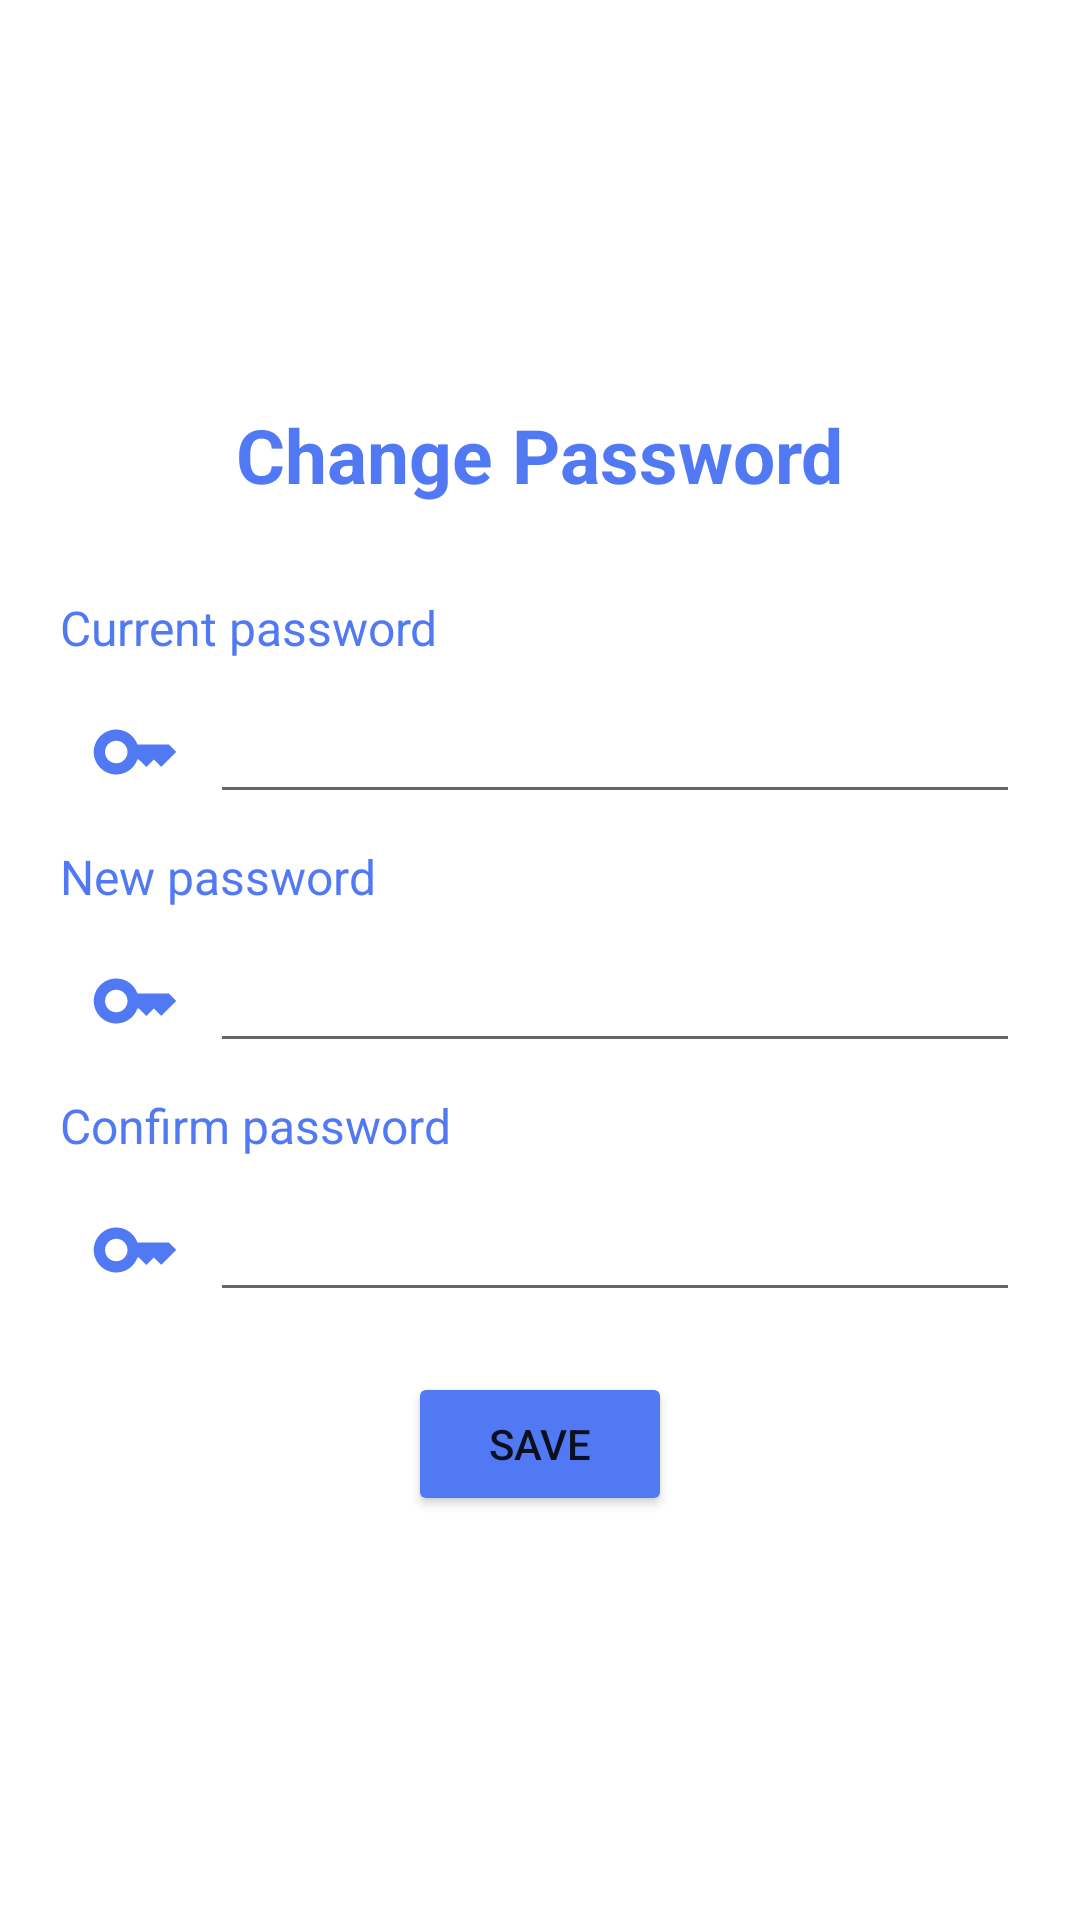

Android layout source for this screen:
<!-- AndroidManifest.xml: application theme Theme.BlogApp -->
<!-- res/layout/change_password.xml -->
<?xml version="1.0" encoding="utf-8"?>
<LinearLayout
    xmlns:android="http://schemas.android.com/apk/res/android"
    android:layout_width="match_parent"
    android:layout_height="match_parent"
    android:orientation="vertical"
    android:padding="20dp"
    android:gravity="center">
    <TextView
        android:layout_width="wrap_content"
        android:layout_height="wrap_content"
        android:layout_marginBottom="30dp"
        android:text="Change Password"
        android:textColor="@color/main_color"
        android:textStyle="bold"
        android:textSize="25sp" />
    <LinearLayout
        android:layout_width="match_parent"
        android:layout_height="wrap_content"
        android:orientation="vertical"
        android:layout_marginBottom="10dp"
        >
        <TextView
            android:layout_width="wrap_content"
            android:layout_height="wrap_content"
            android:layout_marginBottom="10dp"
            android:text="Current password"
            android:textColor="@color/main_color"
            android:textSize="16sp" />
        <LinearLayout
            android:layout_width="match_parent"
            android:layout_height="wrap_content"
            android:orientation="horizontal"
            >
            <ImageView
                android:layout_width="30dp"
                android:layout_height="30dp"
                android:layout_gravity="center"
                android:src="@drawable/ic_baseline_key_24"
                android:layout_marginHorizontal="10dp"
                ></ImageView>
            <EditText
                android:id="@+id/et_cur_pw"
                android:layout_width="match_parent"
                android:layout_height="wrap_content"
                android:inputType="textPassword"
                android:textSize="18sp"
                android:textColor="@color/black"/>
        </LinearLayout>
    </LinearLayout>
    <LinearLayout
        android:layout_width="match_parent"
        android:layout_height="wrap_content"
        android:orientation="vertical"
        android:layout_marginBottom="10dp"
        >
        <TextView
            android:layout_width="wrap_content"
            android:layout_height="wrap_content"
            android:text="New password"
            android:textColor="@color/main_color"
            android:textSize="16sp"
            android:layout_marginBottom="10dp" />
        <LinearLayout
            android:layout_width="match_parent"
            android:layout_height="wrap_content"
            android:orientation="horizontal"
            >
            <ImageView
                android:layout_width="30dp"
                android:layout_height="30dp"
                android:layout_gravity="center"
                android:src="@drawable/ic_baseline_key_24"
                android:layout_marginHorizontal="10dp"
                ></ImageView>
            <EditText
                android:id="@+id/et_new_pw"
                android:layout_width="match_parent"
                android:layout_height="wrap_content"
                android:inputType="textPassword"
                android:textSize="18sp"
                android:textColor="@color/black"/>
        </LinearLayout>
    </LinearLayout>
    <LinearLayout
        android:layout_width="match_parent"
        android:layout_height="wrap_content"
        android:orientation="vertical"
        android:layout_marginBottom="20dp"
        >
        <TextView
            android:layout_width="wrap_content"
            android:layout_height="wrap_content"
            android:text="Confirm password"
            android:textColor="@color/main_color"
            android:textSize="16sp"
            android:layout_marginBottom="10dp" />
        <LinearLayout
            android:layout_width="match_parent"
            android:layout_height="wrap_content"
            android:orientation="horizontal"
            >
            <ImageView
                android:layout_width="30dp"
                android:layout_height="30dp"
                android:layout_gravity="center"
                android:src="@drawable/ic_baseline_key_24"
                android:layout_marginHorizontal="10dp"
                ></ImageView>
            <EditText
                android:id="@+id/et_confirm_pw"
                android:layout_width="match_parent"
                android:layout_height="wrap_content"
                android:inputType="textPassword"
                android:textSize="18sp"
                android:textColor="@color/black"/>
        </LinearLayout>
    </LinearLayout>
    <Button
        android:id="@+id/but_change_pass"
        android:layout_width="wrap_content"
        android:layout_height="wrap_content"
        android:backgroundTint="@color/main_color"
        android:text="Save" />
</LinearLayout>
<!-- resources referenced by this layout -->
<resources>
  <color name="black">#212A3E</color>
  <color name="main_color">#5279F4</color>
  <!-- drawable ic_baseline_key_24 (drawable) -->
  <vector android:height="24dp" android:tint="#5279F4"
      android:viewportHeight="24" android:viewportWidth="24"
      android:width="24dp" xmlns:android="http://schemas.android.com/apk/res/android">
      <path android:fillColor="@android:color/white" android:pathData="M21,10h-8.35C11.83,7.67 9.61,6 7,6c-3.31,0 -6,2.69 -6,6s2.69,6 6,6c2.61,0 4.83,-1.67 5.65,-4H13l2,2l2,-2l2,2l4,-4.04L21,10zM7,15c-1.65,0 -3,-1.35 -3,-3c0,-1.65 1.35,-3 3,-3s3,1.35 3,3C10,13.65 8.65,15 7,15z"/>
  </vector>
  <style name="Theme.BlogApp" parent="Theme.MaterialComponents.DayNight.DarkActionBar">
          
          <item name="colorPrimary">@color/main_color</item>
          <item name="colorPrimaryVariant">@color/purple_700</item>
          <item name="colorOnPrimary">@color/white</item>
          
          <item name="colorSecondary">@color/teal_200</item>
          <item name="colorSecondaryVariant">@color/teal_700</item>
          <item name="colorOnSecondary">@color/black</item>
          
          <item name="android:statusBarColor">?attr/colorPrimaryVariant</item>
          
          <item name="colorAccent">#52B8E6</item>
      </style>
  <color name="purple_700">#FF3700B3</color>
  <color name="white">#FFFFFFFF</color>
  <color name="teal_200">#FF03DAC5</color>
  <color name="teal_700">#FF018786</color>
</resources>
